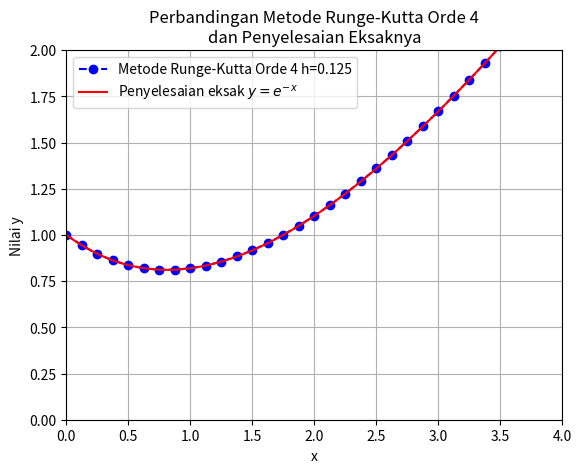

Source code (Python):
import numpy as np
import matplotlib.pyplot as plt

def f(x,y):
    return (x-y)/2

def eksak():
    global t1,y1,y_eksak
    t1 = np.arange(0,10,0.01)
    y_eksak = lambda t:  t - 2 + (3/(np.e**(0.5*t)))
    y1 = y_eksak(t1)

def rk3(f,a,b,h,y_init,warna):
    n = int( (b-a)/h + 1 )
    print("Jumlah interval =",n,"dengan h =",h)
    
    xs = a + np.arange(n)*h
    ys = np.zeros(n)
    y = y_init
    
    print("---------------------------------------------------------------")
    print("| iterasi\t|  x\t |y\t\t|y eksak\t\t|Galat Relatif\t\t|")
    print("---------------------------------------------------------------")
    
    for j,x in enumerate(xs):
        ys[j] = y
        
        k1 = f(x,y)
        k2 = f(x+(1/2)*h, y+(1/2)*k1*h)
        k3 = f(x+(1/2)*h, y+(1/2)*k2*h)
        k4 = f(x+h, y+k3*h)
        
        error_relatif = ((ys[j]-y_eksak(x))/y_eksak(x))
        
        '''print hasil'''
        print("|  %.0f\t|"%(j)," %.4f\t|"%(xs[j]),"%.6f\t\t|"%(ys[j]),"%.6f\t\t|"%(y_eksak(x)),
              "%.6f\t\t|"%(error_relatif))
        
        y += (1/6)*(k1+2*k2+2*k3+k4)*h

    print("------------------------------------------------------------------------------")
    
    plt.plot(xs,ys, warna, label = 'Metode Runge-Kutta Orde 4 h={}'.format(h))
    
    return xs[-1],ys[-1]


eksak()
rk3(f,0,10,0.125,1,'bo--')
#rk3(f,0,10,0.5,1,'go--')
#rk3(f,0,10,0.1,1,'yo--')

plt.plot(t1,y1,'r',label = 'Penyelesaian eksak $y = e^{-x}$')
plt.title('Perbandingan Metode Runge-Kutta Orde 4\ndan Penyelesaian Eksaknya')
plt.xlabel('x')
plt.ylabel('Nilai y')
plt.axis([0,4,0,2])
plt.legend(loc = 'best')
plt.grid()
plt.show()

